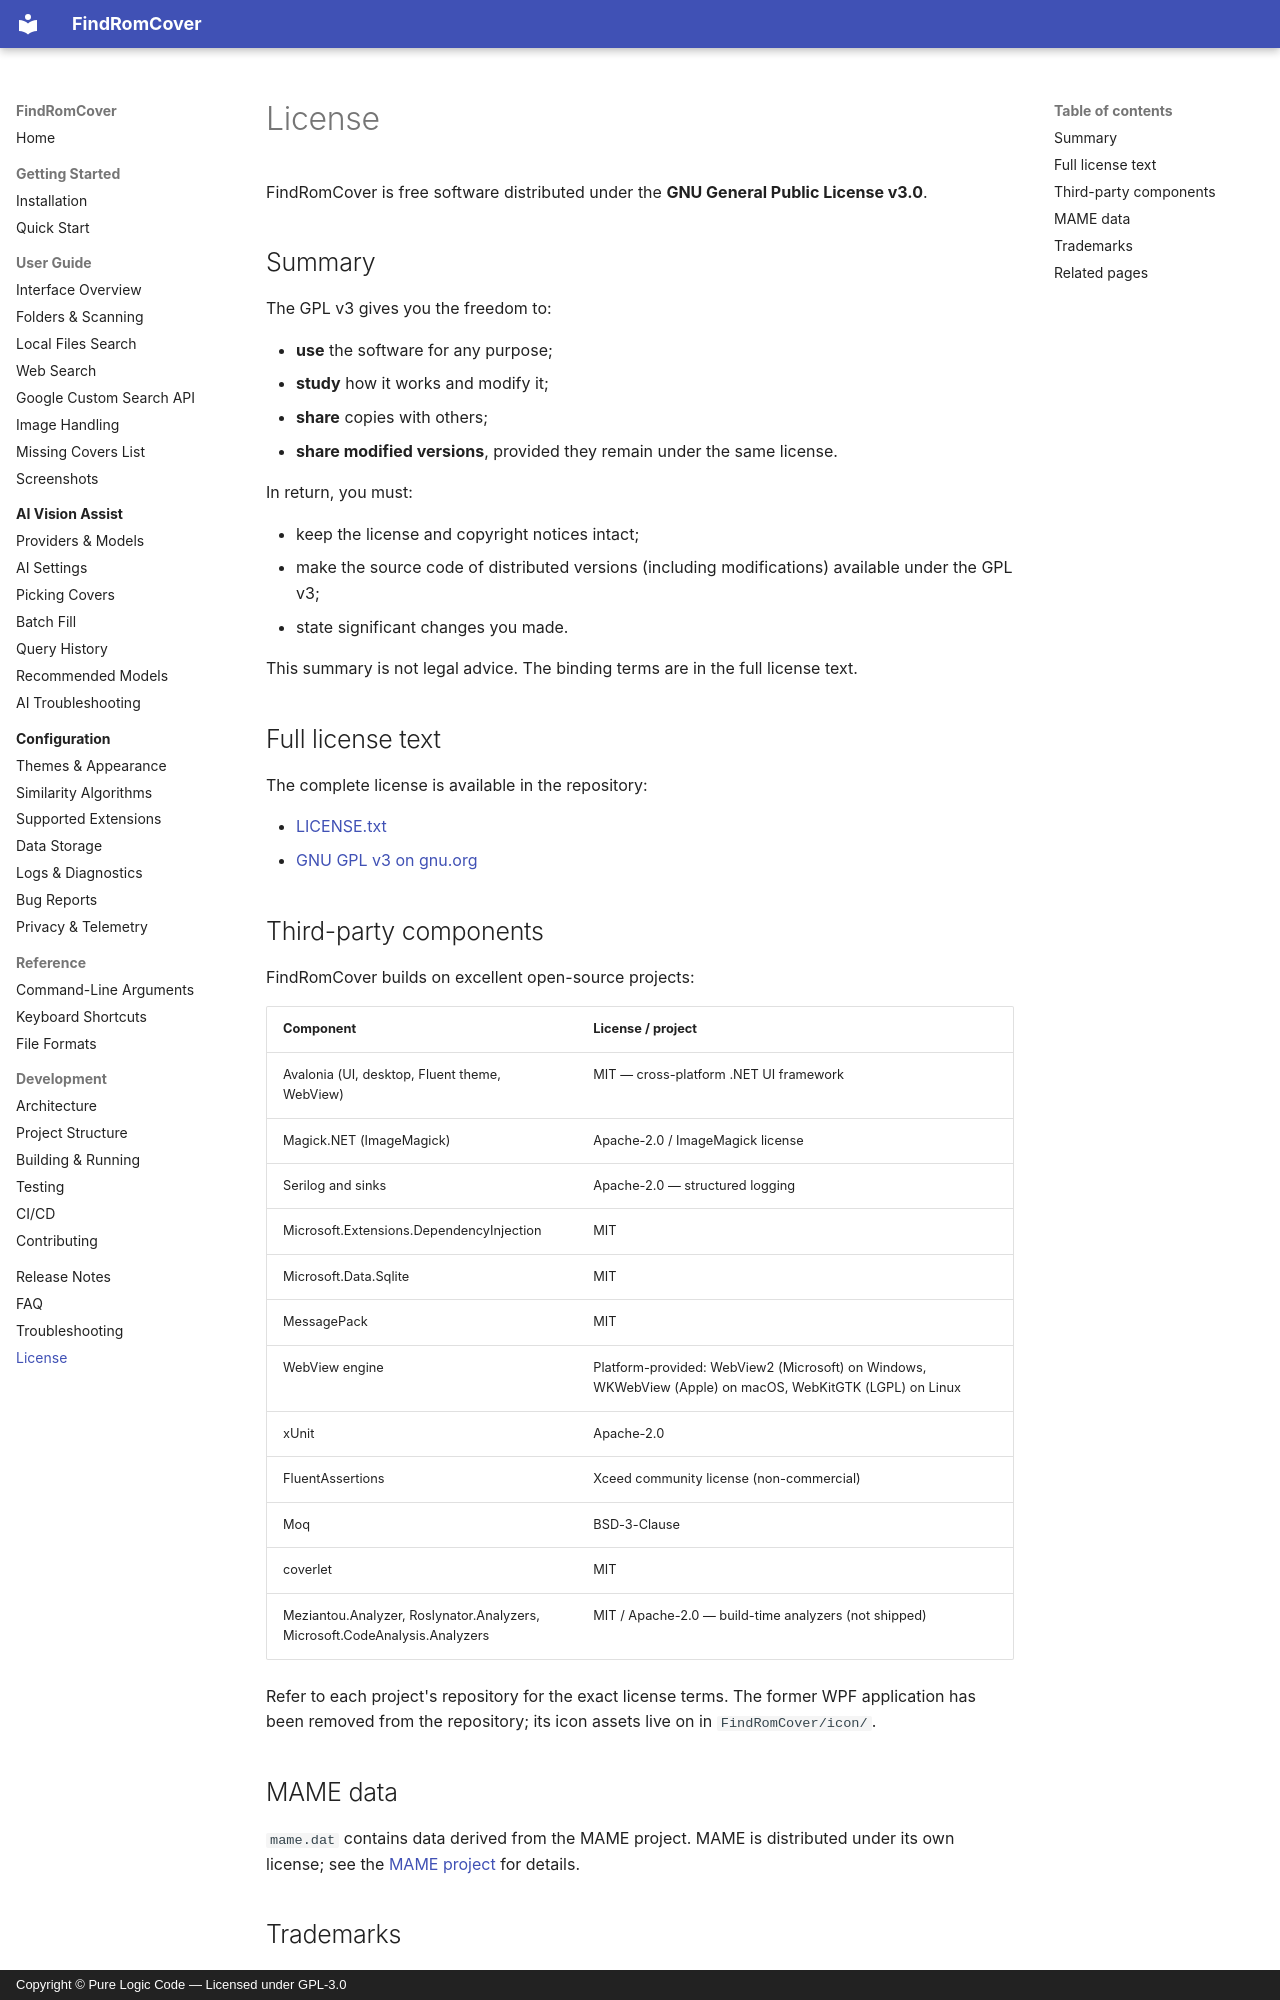

repository: purelogiccode/FindRomCover · page: license/index.html · generator: mkdocs · copyright: Copyright © Pure Logic Code — Licensed under GPL-3.0

# License

FindRomCover is free software distributed under the **GNU General Public License v3.0**.

## Summary

The GPL v3 gives you the freedom to:

- **use** the software for any purpose;
- **study** how it works and modify it;
- **share** copies with others;
- **share modified versions**, provided they remain under the same license.

In return, you must:

- keep the license and copyright notices intact;
- make the source code of distributed versions (including modifications) available under the GPL v3;
- state significant changes you made.

This summary is not legal advice. The binding terms are in the full license text.

## Full license text

The complete license is available in the repository:

- [LICENSE.txt](https://github.com/purelogiccode/FindRomCover/blob/master/LICENSE.txt)
- [GNU GPL v3 on gnu.org](https://www.gnu.org/licenses/gpl-3.0.html)

## Third-party components

FindRomCover builds on excellent open-source projects:

| Component | License / project |
|-----------|-------------------|
| Avalonia (UI, desktop, Fluent theme, WebView) | MIT — cross-platform .NET UI framework |
| Magick.NET (ImageMagick) | Apache-2.0 / ImageMagick license |
| Serilog and sinks | Apache-2.0 — structured logging |
| Microsoft.Extensions.DependencyInjection | MIT |
| Microsoft.Data.Sqlite | MIT |
| MessagePack | MIT |
| WebView engine | Platform-provided: WebView2 (Microsoft) on Windows, WKWebView (Apple) on macOS, WebKitGTK (LGPL) on Linux |
| xUnit | Apache-2.0 |
| FluentAssertions | Xceed community license (non-commercial) |
| Moq | BSD-3-Clause |
| coverlet | MIT |
| Meziantou.Analyzer, Roslynator.Analyzers, Microsoft.CodeAnalysis.Analyzers | MIT / Apache-2.0 — build-time analyzers (not shipped) |

Refer to each project's repository for the exact license terms. The former WPF application has been removed from the repository; its icon assets live on in `FindRomCover/icon/`.
